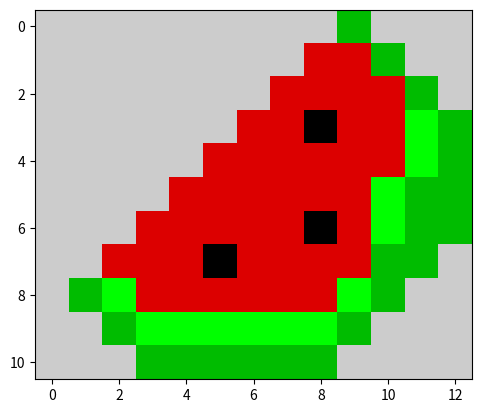

Source code (Python):
import matplotlib
import matplotlib.pyplot as plt 

data =[ 
       [10,10,10,10,10,10,10,10,10,5,10,10,10],
       [10,10,10,10,10,10,10,10,9,9,5,10,10],
       [10,10,10,10,10,10,10,9,9,9,9,5,10],
       [10,10,10,10,10,10,9,9,0,9,9,6,5],
       [10,10,10,10,10,9,9,9,9,9,9,6,5],
       [10,10,10,10,9,9,9,9,9,9,6,5,5],
       [10,10,10,9,9,9,9,9,0,9,6,5,5],
       [10,10,9,9,9,0,9,9,9,9,5,5,10],
       [10,5,6,9,9,9,9,9,9,6,5,10,10],
       [10,10,5,6,6,6,6,6,6,5,10,10,10],
       [10,10,10,5,5,5,5,5,5,10,10,10,10]
       ] 


plt.imshow(data, cmap="nipy_spectral")
plt.show()

